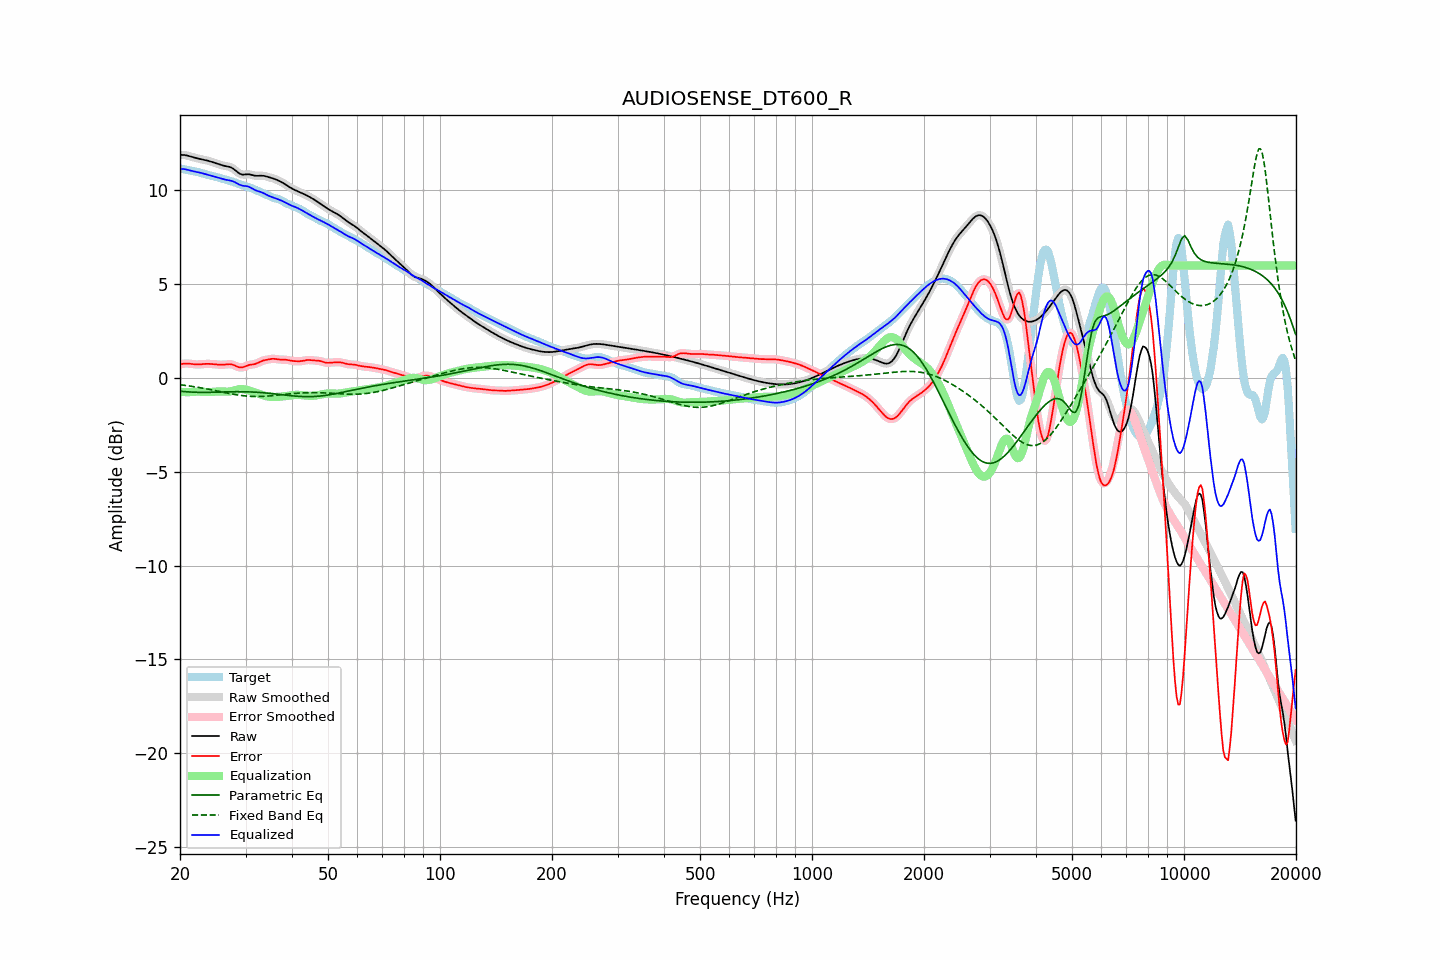

The data file committed next to this chart (first rows):
frequency, raw, error, smoothed, error_smoothed, equalization, parametric_eq, fixed_band_eq, equalized_raw, equalized_smoothed, target
20.00, 11.89, 0.72, 11.89, 0.72, -0.75, -0.70, -0.36, 11.15, 11.15, 11.17
20.20, 11.89, 0.74, 11.89, 0.74, -0.75, -0.71, -0.37, 11.14, 11.15, 11.15
20.40, 11.89, 0.76, 11.89, 0.76, -0.75, -0.72, -0.38, 11.14, 11.14, 11.13
20.61, 11.88, 0.77, 11.88, 0.77, -0.75, -0.73, -0.39, 11.13, 11.13, 11.11
20.81, 11.87, 0.77, 11.87, 0.77, -0.75, -0.74, -0.40, 11.11, 11.11, 11.09
21.02, 11.85, 0.77, 11.85, 0.77, -0.75, -0.74, -0.41, 11.09, 11.09, 11.08
21.23, 11.82, 0.76, 11.82, 0.76, -0.75, -0.75, -0.43, 11.07, 11.07, 11.06
21.44, 11.80, 0.75, 11.80, 0.75, -0.75, -0.75, -0.44, 11.04, 11.04, 11.04
21.66, 11.77, 0.74, 11.77, 0.74, -0.74, -0.76, -0.45, 11.03, 11.03, 11.03
21.87, 11.74, 0.73, 11.75, 0.73, -0.74, -0.76, -0.47, 11.01, 11.01, 11.02
22.09, 11.72, 0.72, 11.72, 0.72, -0.73, -0.76, -0.48, 10.99, 10.99, 11.00
22.31, 11.70, 0.72, 11.70, 0.72, -0.73, -0.76, -0.49, 10.97, 10.97, 10.98
22.54, 11.68, 0.72, 11.68, 0.72, -0.73, -0.77, -0.51, 10.95, 10.95, 10.96
22.76, 11.67, 0.73, 11.67, 0.73, -0.73, -0.77, -0.52, 10.93, 10.93, 10.94
22.99, 11.65, 0.74, 11.65, 0.74, -0.74, -0.77, -0.54, 10.91, 10.91, 10.91
23.22, 11.63, 0.75, 11.63, 0.75, -0.74, -0.77, -0.55, 10.89, 10.89, 10.88
23.45, 11.61, 0.75, 11.61, 0.75, -0.75, -0.77, -0.57, 10.86, 10.86, 10.86
23.69, 11.59, 0.76, 11.59, 0.76, -0.75, -0.77, -0.59, 10.84, 10.84, 10.83
23.92, 11.57, 0.75, 11.57, 0.75, -0.75, -0.76, -0.60, 10.82, 10.82, 10.81
24.16, 11.54, 0.75, 11.54, 0.75, -0.75, -0.76, -0.62, 10.80, 10.80, 10.79
24.40, 11.51, 0.74, 11.51, 0.74, -0.74, -0.76, -0.64, 10.77, 10.77, 10.77
24.65, 11.49, 0.73, 11.49, 0.73, -0.73, -0.76, -0.66, 10.75, 10.75, 10.75
24.89, 11.46, 0.73, 11.46, 0.73, -0.73, -0.76, -0.67, 10.73, 10.73, 10.73
25.14, 11.43, 0.72, 11.42, 0.72, -0.72, -0.75, -0.69, 10.71, 10.70, 10.71
25.39, 11.39, 0.71, 11.39, 0.71, -0.72, -0.75, -0.71, 10.68, 10.68, 10.68
25.65, 11.37, 0.71, 11.37, 0.71, -0.71, -0.75, -0.73, 10.65, 10.65, 10.66
25.91, 11.34, 0.71, 11.34, 0.71, -0.72, -0.75, -0.74, 10.63, 10.63, 10.63
26.16, 11.32, 0.71, 11.32, 0.71, -0.72, -0.74, -0.76, 10.60, 10.60, 10.61
26.43, 11.30, 0.72, 11.30, 0.72, -0.73, -0.74, -0.78, 10.58, 10.58, 10.59
26.69, 11.29, 0.73, 11.29, 0.73, -0.73, -0.74, -0.80, 10.56, 10.56, 10.56
26.96, 11.27, 0.73, 11.27, 0.73, -0.73, -0.74, -0.81, 10.55, 10.55, 10.54
27.23, 11.25, 0.74, 11.25, 0.73, -0.72, -0.74, -0.83, 10.53, 10.53, 10.51
27.50, 11.21, 0.73, 11.21, 0.73, -0.70, -0.73, -0.85, 10.51, 10.51, 10.49
27.77, 11.16, 0.70, 11.16, 0.70, -0.68, -0.73, -0.86, 10.48, 10.48, 10.46
28.05, 11.10, 0.67, 11.10, 0.67, -0.66, -0.73, -0.88, 10.45, 10.44, 10.43
28.33, 11.03, 0.63, 11.03, 0.63, -0.63, -0.73, -0.89, 10.40, 10.40, 10.40
28.62, 10.96, 0.59, 10.96, 0.59, -0.61, -0.73, -0.91, 10.35, 10.35, 10.37
28.90, 10.90, 0.56, 10.90, 0.57, -0.59, -0.73, -0.92, 10.30, 10.31, 10.33
29.19, 10.86, 0.56, 10.86, 0.56, -0.59, -0.73, -0.93, 10.27, 10.27, 10.30
29.48, 10.84, 0.57, 10.85, 0.57, -0.59, -0.73, -0.94, 10.25, 10.25, 10.27
29.78, 10.85, 0.60, 10.84, 0.60, -0.60, -0.73, -0.95, 10.24, 10.24, 10.24
30.08, 10.85, 0.64, 10.85, 0.64, -0.62, -0.74, -0.96, 10.23, 10.23, 10.22
30.38, 10.86, 0.67, 10.86, 0.67, -0.65, -0.74, -0.97, 10.22, 10.21, 10.19
30.68, 10.86, 0.70, 10.86, 0.69, -0.67, -0.74, -0.98, 10.19, 10.19, 10.16
30.99, 10.84, 0.71, 10.84, 0.71, -0.70, -0.74, -0.98, 10.15, 10.15, 10.13
31.30, 10.82, 0.72, 10.82, 0.72, -0.72, -0.75, -0.98, 10.10, 10.10, 10.10
31.61, 10.80, 0.73, 10.80, 0.73, -0.75, -0.75, -0.99, 10.05, 10.05, 10.07
31.93, 10.78, 0.75, 10.78, 0.76, -0.77, -0.76, -0.99, 10.01, 10.01, 10.03
32.24, 10.78, 0.79, 10.78, 0.79, -0.80, -0.76, -0.99, 9.98, 9.98, 9.99
32.57, 10.78, 0.83, 10.78, 0.83, -0.83, -0.77, -0.99, 9.95, 9.95, 9.95
32.89, 10.79, 0.87, 10.78, 0.87, -0.86, -0.77, -0.99, 9.92, 9.92, 9.91
33.22, 10.78, 0.91, 10.78, 0.91, -0.90, -0.78, -0.98, 9.89, 9.89, 9.88
33.55, 10.78, 0.94, 10.78, 0.94, -0.93, -0.79, -0.98, 9.85, 9.85, 9.84
33.89, 10.76, 0.96, 10.76, 0.96, -0.96, -0.79, -0.97, 9.80, 9.80, 9.80
34.23, 10.74, 0.97, 10.74, 0.98, -0.98, -0.80, -0.97, 9.76, 9.76, 9.76
34.57, 10.71, 0.99, 10.71, 0.99, -1.00, -0.81, -0.96, 9.72, 9.72, 9.72
34.92, 10.69, 1.01, 10.69, 1.01, -1.01, -0.82, -0.95, 9.68, 9.68, 9.68
35.27, 10.66, 1.02, 10.66, 1.02, -1.01, -0.83, -0.95, 9.65, 9.65, 9.64
35.62, 10.64, 1.02, 10.64, 1.02, -1.01, -0.84, -0.94, 9.62, 9.62, 9.61
35.97, 10.60, 1.02, 10.60, 1.02, -1.01, -0.85, -0.93, 9.59, 9.59, 9.59
... 635 more rows
